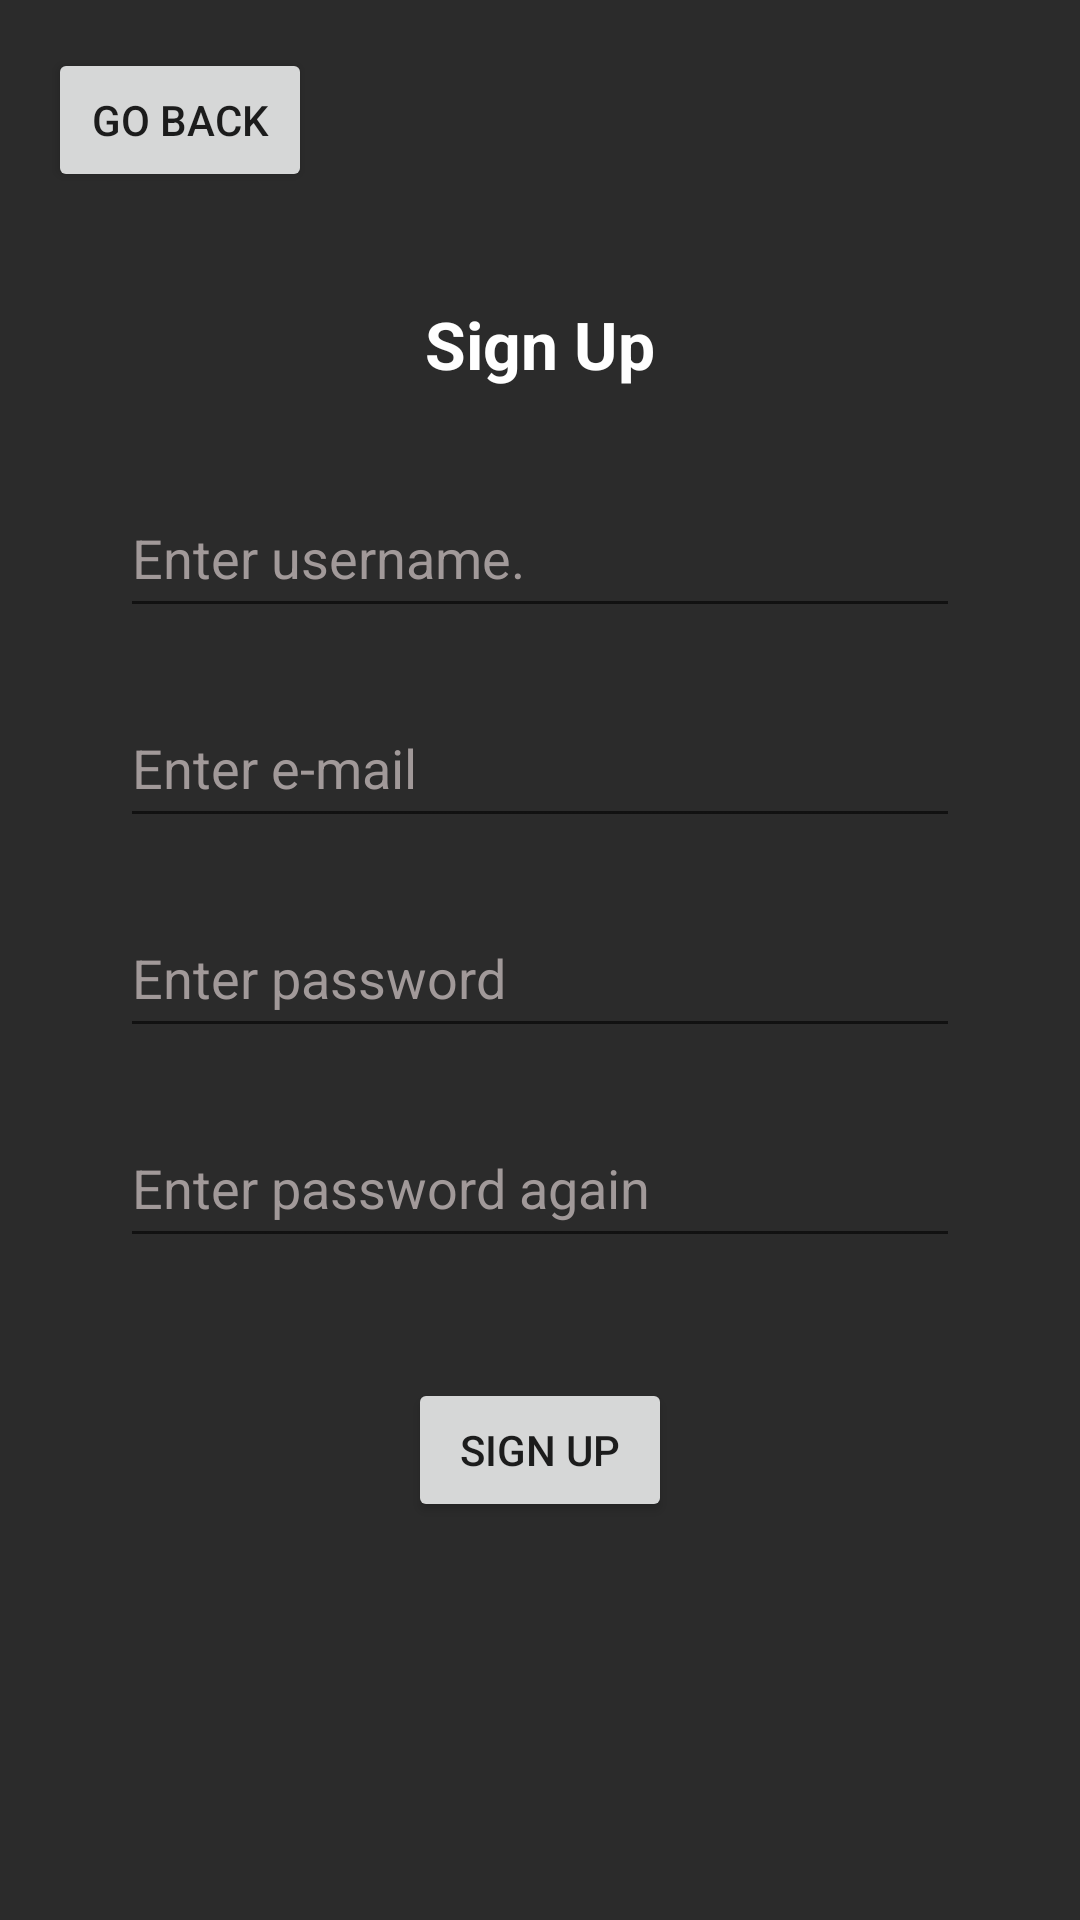

Android layout source for this screen:
<!-- AndroidManifest.xml: application theme Theme.IceBreak -->
<!-- res/layout/activity_sign_up.xml -->
<?xml version="1.0" encoding="utf-8"?>
<androidx.constraintlayout.widget.ConstraintLayout xmlns:android="http://schemas.android.com/apk/res/android"
    xmlns:app="http://schemas.android.com/apk/res-auto"
    xmlns:tools="http://schemas.android.com/tools"
    android:layout_width="match_parent"
    android:layout_height="match_parent"
    android:background="#2b2b2b"
    tools:context=".SignUpActivity">

    <RelativeLayout
        android:layout_width="match_parent"
        android:layout_height="match_parent">

        <Button
            android:id="@+id/btnGoBack"
            android:layout_width="wrap_content"
            android:layout_height="wrap_content"
            android:layout_margin="16dp"
            android:layout_alignParentTop="true"
            android:layout_alignParentStart="true"
            android:text="Go back" />

        <TextView
            android:id="@+id/signUp"
            android:layout_width="wrap_content"
            android:layout_height="wrap_content"
            android:layout_centerHorizontal="true"
            android:layout_marginStart="100dp"
            android:layout_marginTop="100dp"
            android:layout_marginEnd="100dp"
            android:text="Sign Up"
            android:textAppearance="@style/TextAppearance.AppCompat.Large"
            android:textColor="@color/white"
            android:textStyle="bold" />

        <EditText
            android:id="@+id/username"
            android:layout_width="280dp"
            android:layout_height="50dp"
            android:layout_centerHorizontal="true"
            android:layout_marginTop="30dp"
            android:layout_below="@id/signUp"
            android:hint="Enter username."
            android:textColor="@color/white"
            android:textColorHint="#A19999" />

        <EditText
            android:id="@+id/email"
            android:layout_width="280dp"
            android:layout_height="50dp"
            android:layout_below="@id/username"
            android:layout_centerHorizontal="true"
            android:layout_marginTop="20dp"
            android:ems="10"
            android:hint="Enter e-mail"
            android:inputType="textEmailAddress"
            android:textColor="@color/white"
            android:textColorHint="#A19999" />

        <EditText
            android:id="@+id/password"
            android:layout_width="280dp"
            android:layout_height="50dp"
            android:layout_below="@id/email"
            android:layout_centerHorizontal="true"
            android:layout_marginTop="20dp"
            android:ems="10"
            android:hint="Enter password"
            android:inputType="textPassword"
            android:textColor="@color/white"
            android:textColorHint="#A19999" />

        <EditText
            android:id="@+id/passwordAgain"
            android:layout_width="280dp"
            android:layout_height="50dp"
            android:layout_below="@id/password"
            android:layout_centerHorizontal="true"
            android:layout_marginTop="20dp"
            android:ems="10"
            android:hint="Enter password again"
            android:inputType="textPassword"
            android:textColor="@color/white"
            android:textColorHint="#A19999" />

        <Button
            android:id="@+id/signupButton"
            android:layout_width="wrap_content"
            android:layout_height="wrap_content"
            android:layout_below="@id/passwordAgain"
            android:layout_centerHorizontal="true"
            android:layout_marginTop="40dp"
            android:text="Sign Up" />


    </RelativeLayout>


</androidx.constraintlayout.widget.ConstraintLayout>
<!-- resources referenced by this layout -->
<resources>
  <color name="white">#FFFFFFFF</color>
  <style name="Theme.IceBreak" parent="Theme.MaterialComponents.DayNight.DarkActionBar">
          
          <item name="colorPrimary">@color/purple_500</item>
          <item name="colorPrimaryVariant">@color/purple_700</item>
          <item name="colorOnPrimary">@color/white</item>
          
          <item name="colorSecondary">@color/teal_200</item>
          <item name="colorSecondaryVariant">@color/teal_700</item>
          <item name="colorOnSecondary">@color/black</item>
          
          <item name="android:statusBarColor" tools:targetApi="l">?attr/colorPrimaryVariant</item>
          
      </style>
  <color name="purple_500">#FF6200EE</color>
  <color name="purple_700">#FF3700B3</color>
  <color name="teal_200">#FF03DAC5</color>
  <color name="teal_700">#FF018786</color>
  <color name="black">#FF000000</color>
</resources>
